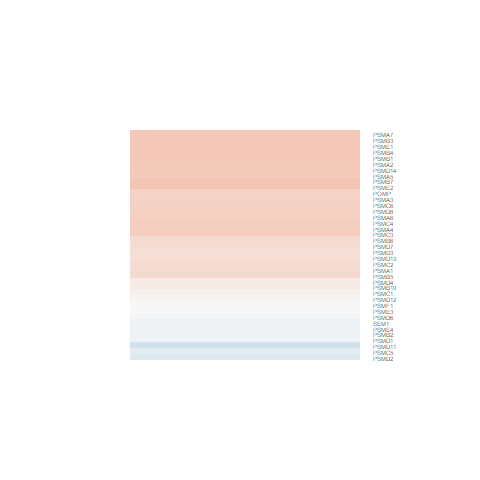

Source data for this figure (header and first rows):
logFC, AveExpr, t, P.Value, adj.P.Val, B
-0.06186, 7.285, -0.3017, 0.7654, 0.902, -6.712
0.4161, 7.484, 2.272, 0.03221, 0.237, -4.356
0.1238, 7.286, 0.8413, 0.4084, 0.6941, -6.401
0.4349, 8.571, 2.176, 0.0395, 0.2553, -4.525
-0.05369, 7.654, -0.3891, 0.7006, 0.8697, -6.681
0.4183, 7.669, 2.526, 0.01848, 0.2023, -3.852
-0.06194, 8.009, -0.3947, 0.6965, 0.8684, -6.675
-0.0289, 5.107, -0.1347, 0.8939, 0.9622, -6.664
-0.1885, 9.018, -1.627, 0.1167, 0.3968, -5.452
0.4312, 7.56, 2.379, 0.02555, 0.221, -4.147
0.4193, 3.43, 2.397, 0.02462, 0.2192, -3.881
-0.08461, 5.06, -0.4061, 0.6882, 0.8637, -6.585
0.2579, 7.337, 1.864, 0.07448, 0.3277, -5.093
0.4467, 7.588, 2.737, 0.01144, 0.1701, -3.411
0.2154, 7.298, 1.613, 0.1197, 0.4009, -5.49
0.2536, 4.859, 1.537, 0.1372, 0.423, -5.517
0.3971, 7.588, 2.416, 0.02358, 0.2161, -4.074
0.3307, 6.382, 1.415, 0.1699, 0.4679, -5.755
0.2626, 8.01, 1.483, 0.1511, 0.4421, -5.672
0.4249, 6.148, 2.613, 0.01519, 0.1869, -3.658
0.4462, 6.494, 2.819, 0.009443, 0.1574, -3.226
0.3388, 4.286, 1.577, 0.1278, 0.4127, -5.415
0.327, 7.067, 2.008, 0.05592, 0.2892, -4.844
0.3293, 7.877, 1.653, 0.1113, 0.3881, -5.426
0.0891, 5.376, 0.5431, 0.592, 0.8137, -6.552
0.3634, 8.231, 2.191, 0.0383, 0.2519, -4.503
0.1202, 1.461, 0.3905, 0.6996, 0.8695, -5.986
0.2353, 7.6, 1.559, 0.1321, 0.4177, -5.569
0.2375, 6.717, 1.363, 0.1853, 0.4863, -5.833
-0.2694, 8.157, -2.013, 0.05531, 0.2881, -4.829
0.4266, 8.185, 1.724, 0.09745, 0.3672, -5.311
0.2292, 8.544, 1.642, 0.1135, 0.392, -5.433
-0.008933, 7.075, -0.06866, 0.9458, 0.9819, -6.756
-0.1374, 6.358, -0.9365, 0.3583, 0.6577, -6.296
0.03359, 5.898, 0.2199, 0.8278, 0.9325, -6.699
0.3469, 7.972, 2.023, 0.05421, 0.2871, -4.812
0.3681, 7.566, 2.381, 0.02544, 0.221, -4.143
0.003767, 7.247, 0.03297, 0.974, 0.99, -6.759
0.4269, 9.503, 2.505, 0.01934, 0.2043, -3.869
